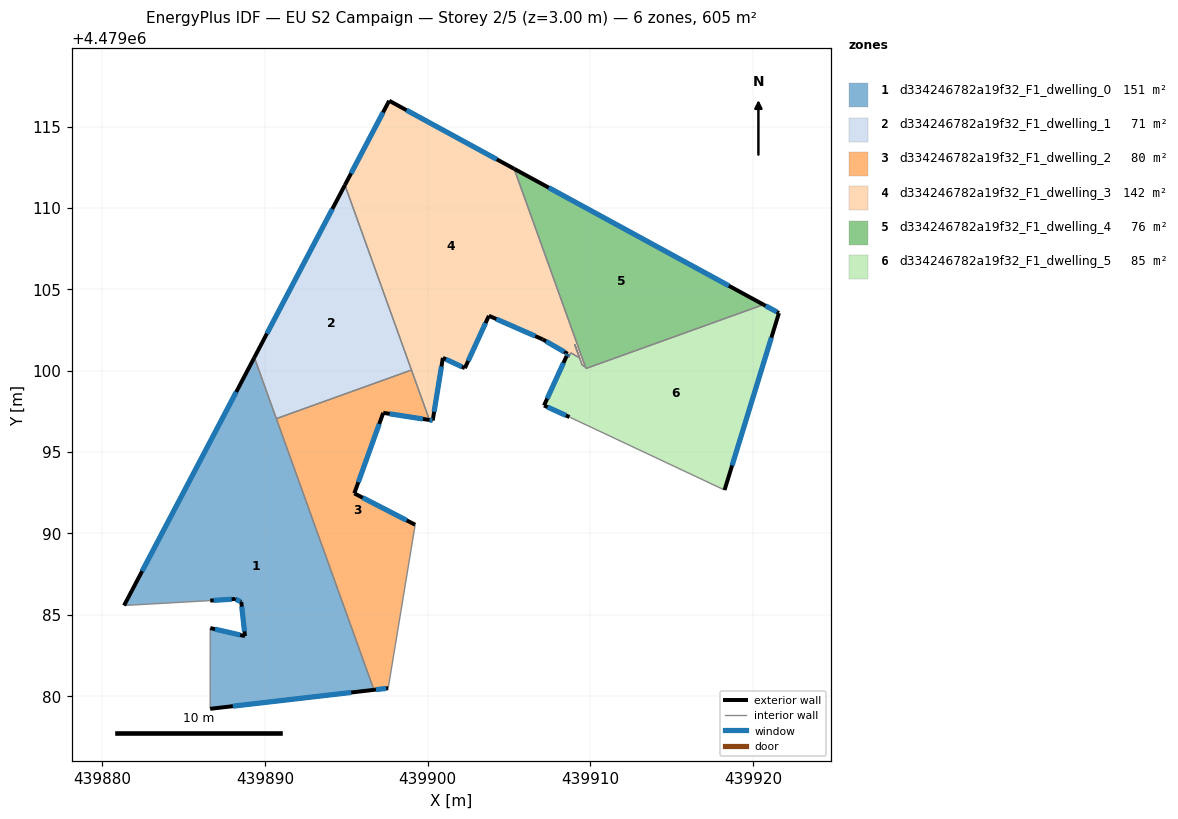
=== STOREY PLAN SPEC (per zone: floor XY polygon, exterior-wall plan segments, windows/doors) ===
zone 1: d334246782a19f32_F1_dwelling_0  (151.2 m²)
  floor: (439896.69, 4479080.38) (439889.34, 4479100.81) (439881.34, 4479085.57) (439886.63, 4479085.87) (439888.16, 4479085.97) (439888.54, 4479085.79) (439888.77, 4479083.69) (439886.64, 4479084.18) (439886.63, 4479079.22)
  exterior wall: (439888.54, 4479085.79) – (439888.16, 4479085.97)  [0.4 m]
    window: (439888.49, 4479085.81) – (439888.21, 4479085.94)  [0.7 m²]
  exterior wall: (439888.16, 4479085.97) – (439886.63, 4479085.87)  [1.5 m]
    window: (439887.95, 4479085.95) – (439886.84, 4479085.88)  [2.4 m²]
  exterior wall: (439881.34, 4479085.57) – (439889.34, 4479100.81)  [17.2 m]
    window: (439882.45, 4479087.68) – (439888.23, 4479098.69)  [27.0 m²]
  exterior wall: (439896.69, 4479080.38) – (439886.63, 4479079.22)  [10.1 m]
    window: (439895.29, 4479080.22) – (439888.03, 4479079.38)  [15.9 m²]
  exterior wall: (439886.64, 4479084.18) – (439888.77, 4479083.69)  [2.2 m]
    window: (439886.93, 4479084.11) – (439888.47, 4479083.76)  [3.4 m²]
  exterior wall: (439888.77, 4479083.69) – (439888.54, 4479085.79)  [2.1 m]
    window: (439888.74, 4479083.98) – (439888.57, 4479085.50)  [3.3 m²]
  interior walls: 4
zone 2: d334246782a19f32_F1_dwelling_1  (70.9 m²)
  floor: (439899.00, 4479100.04) (439894.91, 4479111.40) (439889.34, 4479100.81) (439890.70, 4479097.05)
  exterior wall: (439889.34, 4479100.81) – (439894.91, 4479111.40)  [12.0 m]
    window: (439890.12, 4479102.28) – (439894.14, 4479109.93)  [18.7 m²]
  interior walls: 3
zone 3: d334246782a19f32_F1_dwelling_2  (80.3 m²)
  floor: (439897.57, 4479080.49) (439899.23, 4479090.53) (439895.49, 4479092.46) (439897.26, 4479097.41) (439900.10, 4479096.97) (439899.00, 4479100.04) (439890.70, 4479097.05) (439896.69, 4479080.38)
  exterior wall: (439900.10, 4479096.97) – (439897.26, 4479097.41)  [2.9 m]
    window: (439899.71, 4479097.03) – (439897.66, 4479097.35)  [4.5 m²]
  exterior wall: (439897.26, 4479097.41) – (439895.49, 4479092.46)  [5.3 m]
    window: (439897.02, 4479096.72) – (439895.73, 4479093.14)  [8.2 m²]
  exterior wall: (439895.49, 4479092.46) – (439899.23, 4479090.53)  [4.2 m]
    window: (439896.01, 4479092.19) – (439898.71, 4479090.80)  [6.6 m²]
  exterior wall: (439897.57, 4479080.49) – (439896.69, 4479080.38)  [0.9 m]
    window: (439897.45, 4479080.47) – (439896.81, 4479080.40)  [1.4 m²]
  interior walls: 4
zone 4: d334246782a19f32_F1_dwelling_3  (141.5 m²)
  floor: (439909.69, 4479100.22) (439905.31, 4479112.40) (439897.63, 4479116.58) (439894.91, 4479111.40) (439900.10, 4479096.97) (439900.30, 4479096.94) (439900.93, 4479100.78) (439902.28, 4479100.15) (439903.76, 4479103.37) (439907.06, 4479101.92) (439908.59, 4479101.03) (439908.53, 4479100.89) (439908.66, 4479100.82) (439908.79, 4479101.09) (439909.33, 4479100.78) (439909.03, 4479101.62) (439909.49, 4479100.34)
  exterior wall: (439908.53, 4479100.89) – (439908.59, 4479101.03)  [0.2 m]
    window: (439908.54, 4479100.91) – (439908.59, 4479101.01)  [0.2 m²]
  exterior wall: (439908.59, 4479101.03) – (439907.06, 4479101.92)  [1.8 m]
    window: (439908.38, 4479101.16) – (439907.27, 4479101.80)  [2.8 m²]
  exterior wall: (439907.06, 4479101.92) – (439903.76, 4479103.37)  [3.6 m]
    window: (439906.60, 4479102.12) – (439904.21, 4479103.17)  [5.6 m²]
  exterior wall: (439903.76, 4479103.37) – (439902.28, 4479100.15)  [3.5 m]
    window: (439903.55, 4479102.92) – (439902.48, 4479100.60)  [5.5 m²]
  exterior wall: (439902.28, 4479100.15) – (439900.93, 4479100.78)  [1.5 m]
    window: (439902.09, 4479100.24) – (439901.12, 4479100.70)  [2.3 m²]
  exterior wall: (439900.93, 4479100.78) – (439900.30, 4479096.94)  [3.9 m]
    window: (439900.84, 4479100.25) – (439900.39, 4479097.47)  [6.1 m²]
  exterior wall: (439900.30, 4479096.94) – (439900.10, 4479096.97)  [0.2 m]
    window: (439900.28, 4479096.94) – (439900.13, 4479096.96)  [0.3 m²]
  exterior wall: (439894.91, 4479111.40) – (439897.63, 4479116.58)  [5.9 m]
    window: (439895.29, 4479112.12) – (439897.25, 4479115.87)  [9.2 m²]
  exterior wall: (439897.63, 4479116.58) – (439905.31, 4479112.40)  [8.7 m]
    window: (439898.70, 4479116.00) – (439904.24, 4479112.98)  [13.7 m²]
  interior walls: 9
zone 5: d334246782a19f32_F1_dwelling_4  (75.6 m²)
  floor: (439920.63, 4479104.05) (439905.31, 4479112.40) (439909.72, 4479100.13)
  exterior wall: (439905.31, 4479112.40) – (439920.63, 4479104.05)  [17.4 m]
    window: (439907.43, 4479111.24) – (439918.50, 4479105.21)  [27.3 m²]
  interior walls: 3
zone 6: d334246782a19f32_F1_dwelling_5  (85.3 m²)
  floor: (439918.24, 4479092.66) (439921.58, 4479103.54) (439920.63, 4479104.05) (439909.72, 4479100.13) (439909.69, 4479100.22) (439909.49, 4479100.34) (439909.03, 4479101.62) (439909.33, 4479100.78) (439908.79, 4479101.09) (439908.66, 4479100.82) (439908.53, 4479100.89) (439907.15, 4479097.86) (439908.71, 4479097.15)
  exterior wall: (439921.58, 4479103.54) – (439918.24, 4479092.66)  [11.4 m]
    window: (439921.12, 4479102.03) – (439918.70, 4479094.17)  [17.8 m²]
  exterior wall: (439908.71, 4479097.15) – (439907.15, 4479097.86)  [1.7 m]
    window: (439908.49, 4479097.25) – (439907.36, 4479097.76)  [2.7 m²]
  exterior wall: (439907.15, 4479097.86) – (439908.53, 4479100.89)  [3.3 m]
    window: (439907.34, 4479098.28) – (439908.34, 4479100.47)  [5.2 m²]
  exterior wall: (439920.63, 4479104.05) – (439921.58, 4479103.54)  [1.1 m]
    window: (439920.76, 4479103.98) – (439921.45, 4479103.61)  [1.7 m²]
  interior walls: 9

=== DERIVED (storey summary) ===
Building: EU S2 Campaign
Storey: 2 of 5  (floor level z = 3.00 m)
Storey gross floor area: 604.8 m²
Zones on this storey: 6
  - d334246782a19f32_F1_dwelling_0: floor 151.2 m²; exterior wall 33.6 m (100.8 m²); 6 window(s) 52.6 m²; WWR 52.2%
  - d334246782a19f32_F1_dwelling_1: floor 70.9 m²; exterior wall 12.0 m (35.9 m²); 1 window(s) 18.7 m²; WWR 52.2%
  - d334246782a19f32_F1_dwelling_2: floor 80.3 m²; exterior wall 13.2 m (39.7 m²); 4 window(s) 20.7 m²; WWR 52.2%
  - d334246782a19f32_F1_dwelling_3: floor 141.5 m²; exterior wall 29.3 m (87.8 m²); 9 window(s) 45.8 m²; WWR 52.2%
  - d334246782a19f32_F1_dwelling_4: floor 75.6 m²; exterior wall 17.4 m (52.3 m²); 1 window(s) 27.3 m²; WWR 52.2%
  - d334246782a19f32_F1_dwelling_5: floor 85.3 m²; exterior wall 17.5 m (52.5 m²); 4 window(s) 27.4 m²; WWR 52.2%
Zone adjacency (shared interzone walls):
  - d334246782a19f32_F1_dwelling_0 ↔ d334246782a19f32_F1_dwelling_1
  - d334246782a19f32_F1_dwelling_0 ↔ d334246782a19f32_F1_dwelling_2
  - d334246782a19f32_F1_dwelling_1 ↔ d334246782a19f32_F1_dwelling_2
  - d334246782a19f32_F1_dwelling_1 ↔ d334246782a19f32_F1_dwelling_3
  - d334246782a19f32_F1_dwelling_2 ↔ d334246782a19f32_F1_dwelling_3
  - d334246782a19f32_F1_dwelling_3 ↔ d334246782a19f32_F1_dwelling_4
  - d334246782a19f32_F1_dwelling_3 ↔ d334246782a19f32_F1_dwelling_5
  - d334246782a19f32_F1_dwelling_4 ↔ d334246782a19f32_F1_dwelling_5